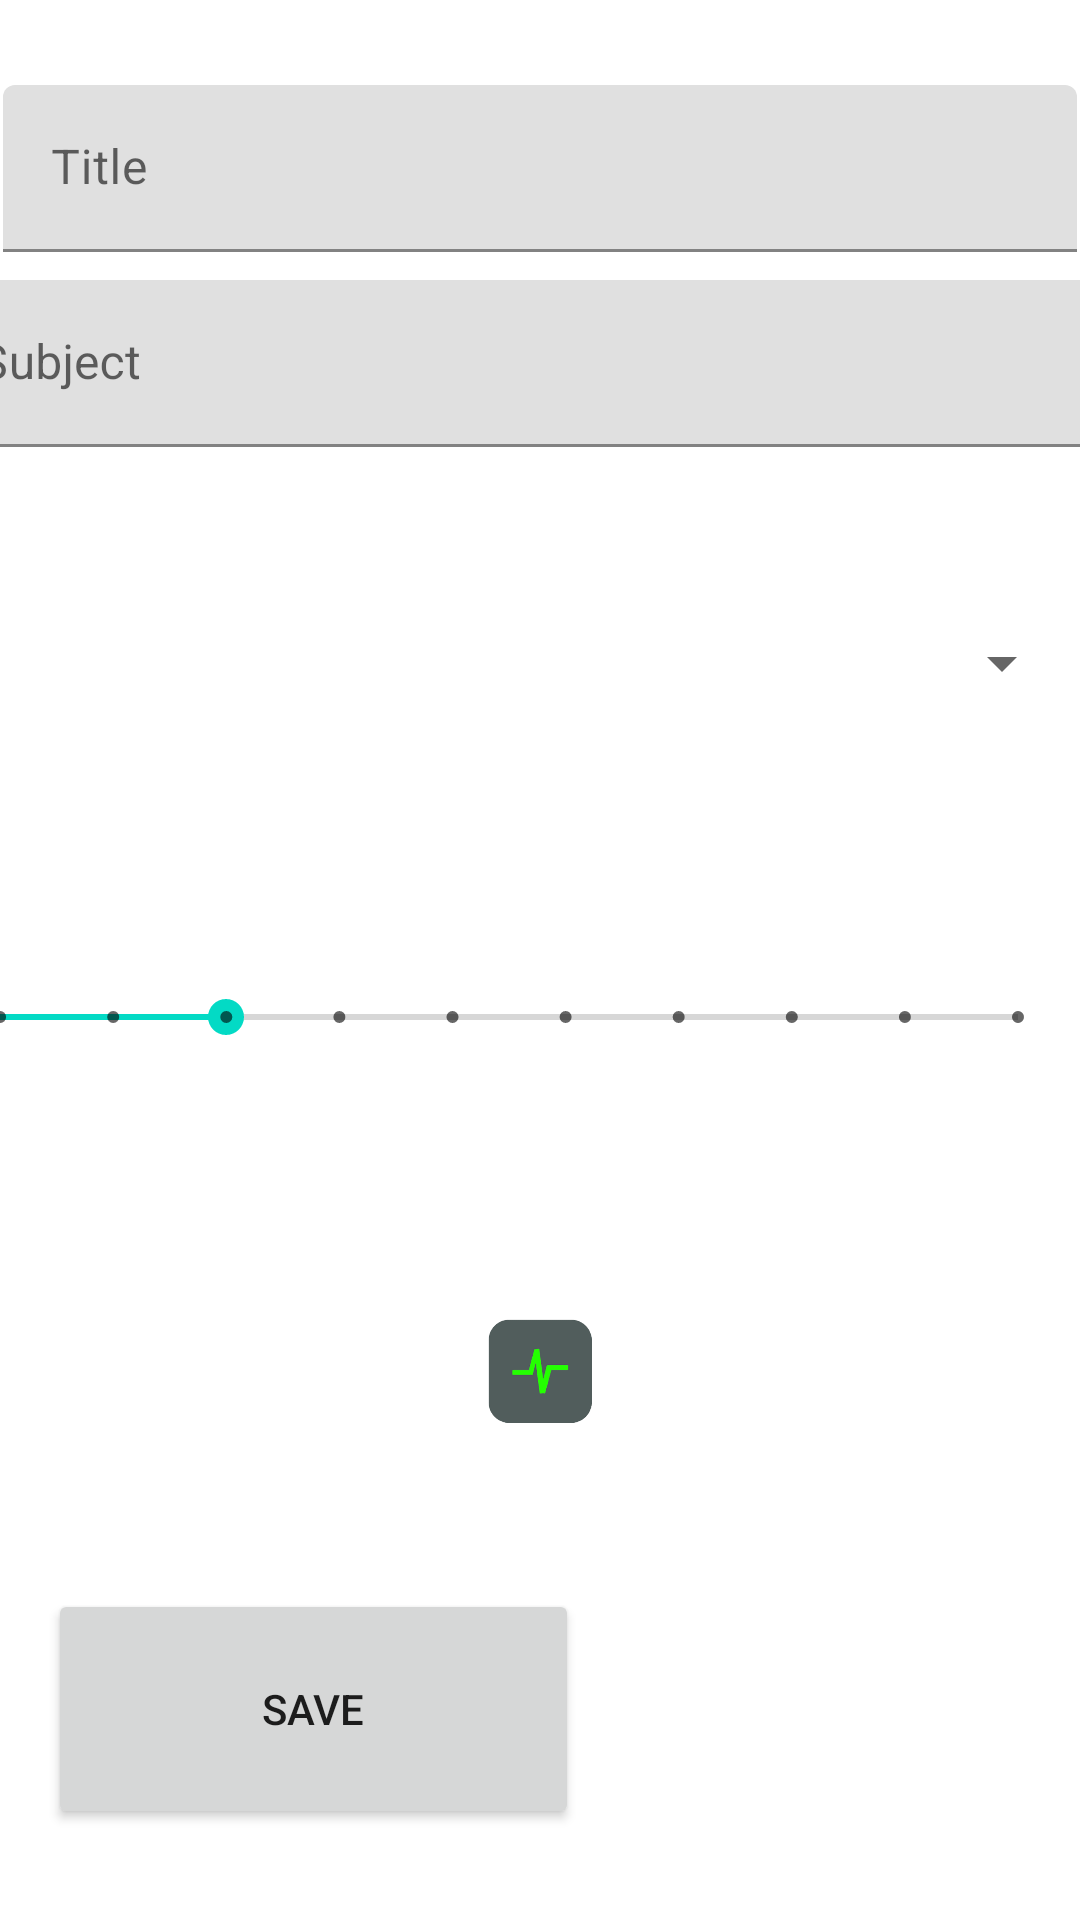

The Android layout XML behind this screen, and the referenced resources:
<!-- AndroidManifest.xml: application theme Theme.OsamaTaskManger -->
<!-- res/layout/activity_add_task.xml -->
<?xml version="1.0" encoding="utf-8"?>
<androidx.constraintlayout.widget.ConstraintLayout xmlns:android="http://schemas.android.com/apk/res/android"
    xmlns:app="http://schemas.android.com/apk/res-auto"
    xmlns:tools="http://schemas.android.com/tools"
    android:id="@+id/ConstraintLayout"
    android:layout_width="match_parent"
    android:layout_height="match_parent"
    tools:context=".AddTaskActivity">

    <com.google.android.material.textfield.TextInputLayout
        android:id="@+id/textInputLayout3"
        android:layout_width="0dp"
        android:layout_height="wrap_content"
        android:layout_marginStart="1dp"
        android:layout_marginTop="42dp"
        android:layout_marginEnd="1dp"
        android:layout_marginBottom="210dp"
        app:layout_constraintBottom_toTopOf="@+id/sBTask"
        app:layout_constraintEnd_toEndOf="parent"
        app:layout_constraintStart_toStartOf="parent"
        app:layout_constraintTop_toTopOf="parent">

        <com.google.android.material.textfield.TextInputEditText
            android:id="@+id/etTitle"
            android:layout_width="match_parent"
            android:layout_height="wrap_content"
            android:hint="Title" />
    </com.google.android.material.textfield.TextInputLayout>

    <com.google.android.material.textfield.TextInputLayout
        android:id="@+id/textInputLayout4"
        android:layout_width="407dp"
        android:layout_height="59dp"
        android:layout_marginStart="1dp"
        android:layout_marginEnd="1dp"
        android:layout_marginBottom="20dp"
        app:layout_constraintBottom_toTopOf="@+id/spnImportant"
        app:layout_constraintEnd_toEndOf="parent"
        app:layout_constraintStart_toStartOf="parent"
        app:layout_constraintTop_toBottomOf="@+id/textInputLayout3">

        <com.google.android.material.textfield.TextInputEditText
            android:id="@+id/etSubject"
            android:layout_width="match_parent"
            android:layout_height="wrap_content"
            android:hint="Subject" />
    </com.google.android.material.textfield.TextInputLayout>

    <SeekBar
        android:id="@+id/sBTask"
        style="@style/Widget.AppCompat.SeekBar.Discrete"
        android:layout_width="409dp"
        android:layout_height="118dp"
        android:layout_marginStart="5dp"
        android:layout_marginTop="280dp"
        android:layout_marginEnd="5dp"
        android:layout_marginBottom="40dp"
        android:max="10"
        android:progress="3"
        app:layout_constraintBottom_toTopOf="@+id/imgvLogo"
        app:layout_constraintEnd_toEndOf="parent"
        app:layout_constraintHorizontal_bias="1.0"
        app:layout_constraintStart_toStartOf="parent"
        app:layout_constraintTop_toTopOf="parent" />

    <Button
        android:id="@+id/btnSave"
        android:layout_width="177dp"
        android:layout_height="80dp"
        android:layout_marginStart="16dp"
        android:layout_marginBottom="21dp"
        android:text="Save"
        app:layout_constraintBottom_toBottomOf="parent"
        app:layout_constraintStart_toStartOf="parent"
        app:layout_constraintTop_toBottomOf="@+id/imgvLogo"
        app:layout_constraintVertical_bias="0.85" />

    <ImageView
        android:id="@+id/imgvLogo"
        android:layout_width="194dp"
        android:layout_height="0dp"
        android:layout_marginBottom="164dp"
        app:layout_constraintBottom_toBottomOf="parent"
        app:layout_constraintEnd_toEndOf="parent"
        app:layout_constraintStart_toStartOf="parent"
        app:layout_constraintTop_toBottomOf="@+id/sBTask"
        app:srcCompat="@mipmap/my_logo_fg" />

    <Spinner
        android:id="@+id/spnImportant"
        android:layout_width="0dp"
        android:layout_height="78dp"
        android:layout_marginStart="2dp"
        android:layout_marginEnd="2dp"
        android:layout_marginBottom="20dp"
        app:layout_constraintBottom_toTopOf="@+id/sBTask"
        app:layout_constraintEnd_toEndOf="parent"
        app:layout_constraintStart_toStartOf="parent"
        tools:ignore="SpeakableTextPresentCheck,SpeakableTextPresentCheck,SpeakableTextPresentCheck" />

</androidx.constraintlayout.widget.ConstraintLayout>
<!-- resources referenced by this layout -->
<resources>
  <!-- mipmap my_logo_fg: png bitmap (mipmap-hdpi, 4566 bytes) -->
  <style name="Theme.OsamaTaskManger" parent="Theme.MaterialComponents.DayNight.DarkActionBar">
          
          <item name="colorPrimary">@color/purple_500</item>
          <item name="colorPrimaryVariant">@color/purple_700</item>
          <item name="colorOnPrimary">@color/white</item>
          
          <item name="colorSecondary">@color/teal_200</item>
          <item name="colorSecondaryVariant">@color/teal_700</item>
          <item name="colorOnSecondary">@color/black</item>
          
          <item name="android:statusBarColor" tools:targetApi="l">?attr/colorPrimaryVariant</item>
          
      </style>
  <!-- not gathered from this repository: default colours our renderer supplied (Android Studio template values) -->
  <color name="purple_500">#FF6200EE</color>
  <color name="purple_700">#FF3700B3</color>
  <color name="teal_200">#FF03DAC5</color>
  <color name="teal_700">#FF018786</color>
  <color name="black">#FF000000</color>
  <color name="white">#FFFFFFFF</color>
</resources>
